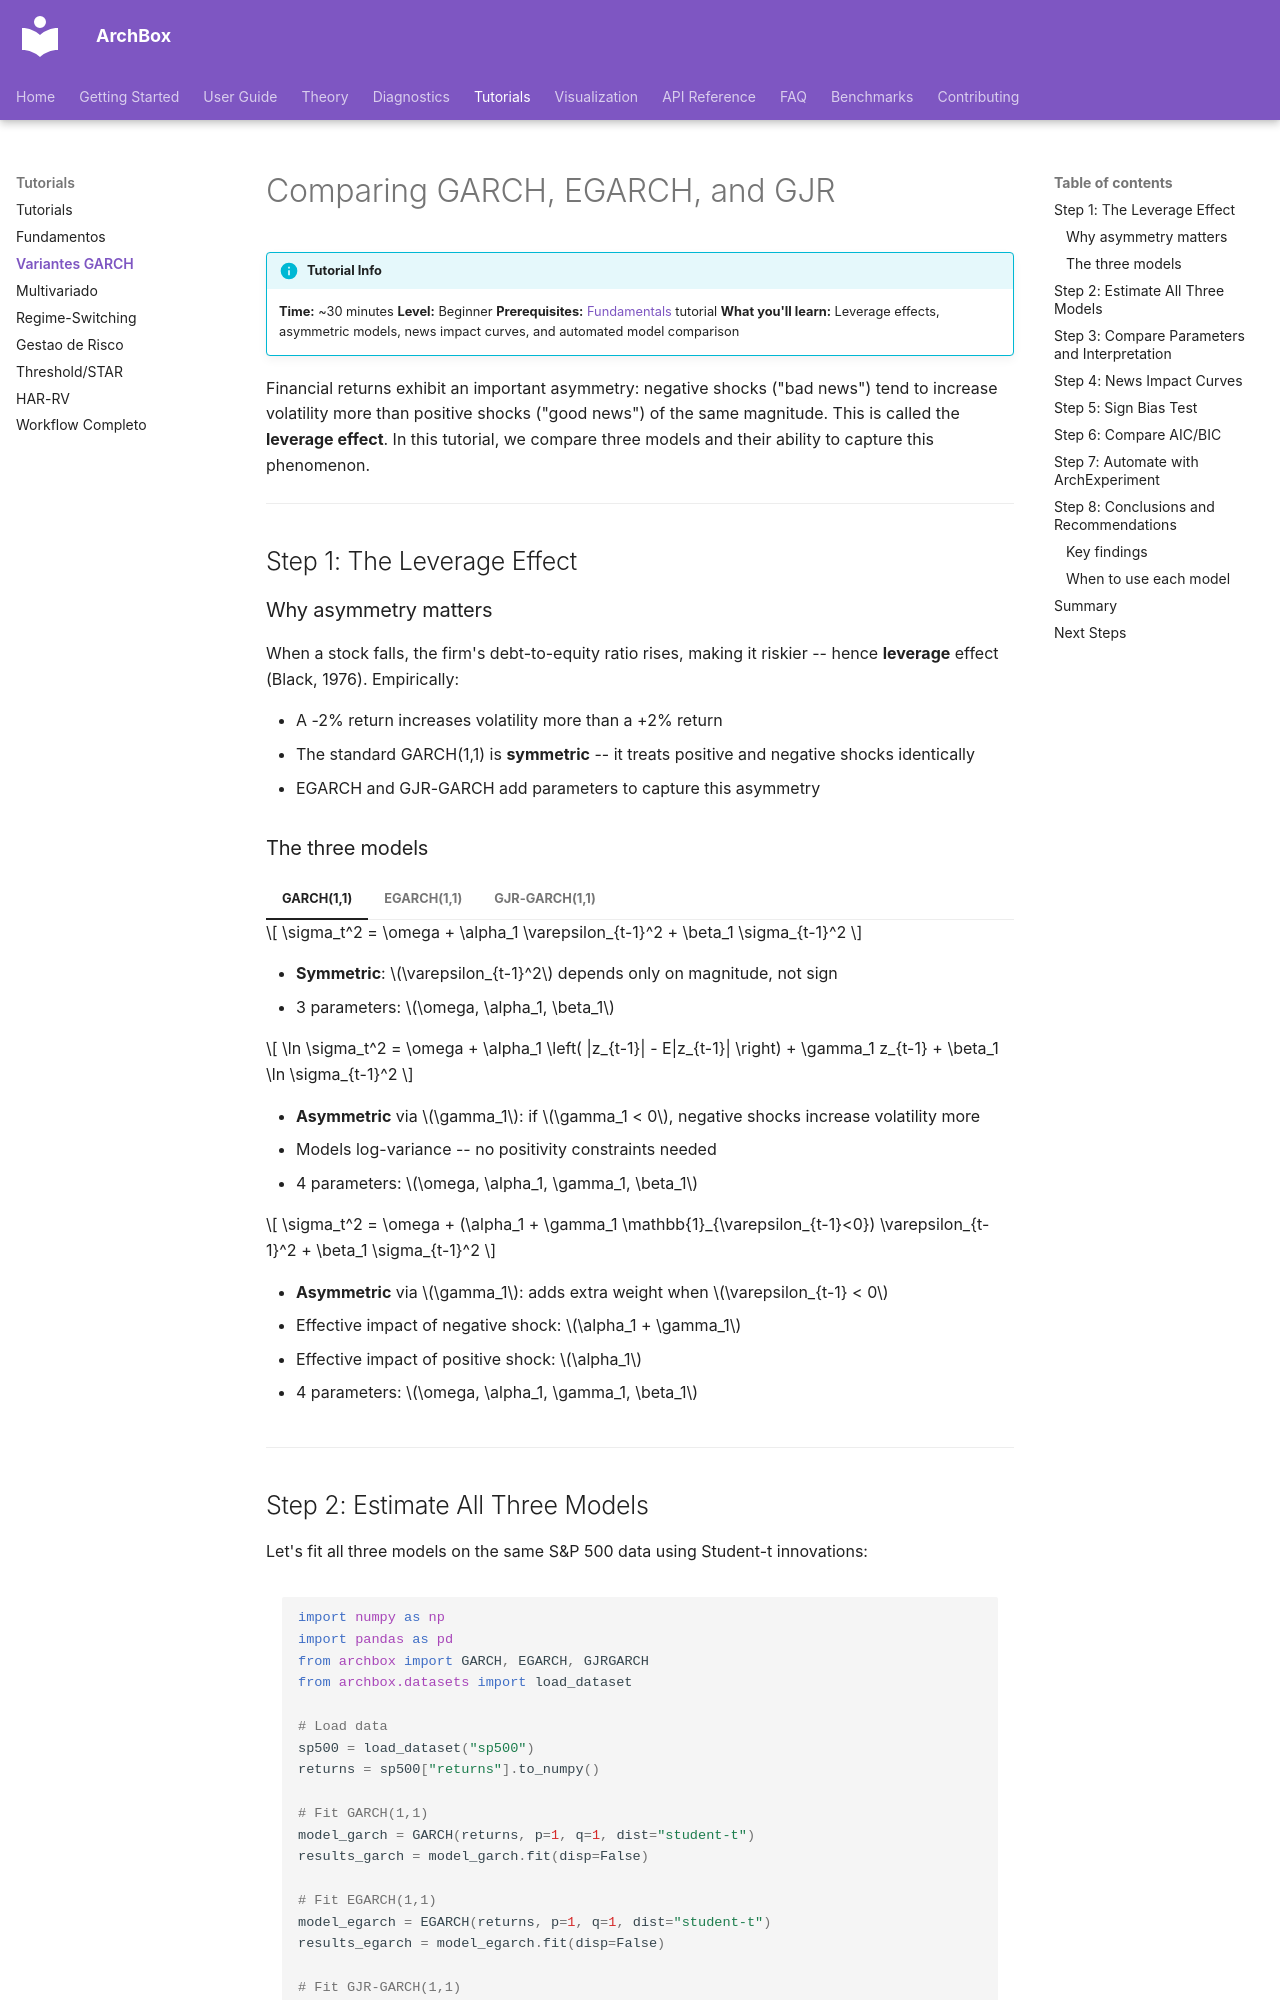

repository: ArchBox-GARCH-Models/archbox · page: tutorials/garch-variants/index.html · generator: mkdocs

---
title: "GARCH Variants: Comparing GARCH, EGARCH, and GJR"
description: "Tutorial comparing symmetric and asymmetric GARCH models for capturing leverage effects"
---

# Comparing GARCH, EGARCH, and GJR

!!! info "Tutorial Info"
    **Time:** ~30 minutes
    **Level:** Beginner
    **Prerequisites:** [Fundamentals](fundamentals.md) tutorial
    **What you'll learn:** Leverage effects, asymmetric models, news impact curves, and automated model comparison

Financial returns exhibit an important asymmetry: negative shocks ("bad news") tend to increase volatility more than positive shocks ("good news") of the same magnitude. This is called the **leverage effect**. In this tutorial, we compare three models and their ability to capture this phenomenon.

---

## Step 1: The Leverage Effect

### Why asymmetry matters

When a stock falls, the firm's debt-to-equity ratio rises, making it riskier -- hence **leverage** effect (Black, 1976). Empirically:

- A -2% return increases volatility more than a +2% return
- The standard GARCH(1,1) is **symmetric** -- it treats positive and negative shocks identically
- EGARCH and GJR-GARCH add parameters to capture this asymmetry

### The three models

=== "GARCH(1,1)"

    $$
    \sigma_t^2 = \omega + \alpha_1 \varepsilon_{t-1}^2 + \beta_1 \sigma_{t-1}^2
    $$

    - **Symmetric**: $\varepsilon_{t-1}^2$ depends only on magnitude, not sign
    - 3 parameters: $\omega, \alpha_1, \beta_1$

=== "EGARCH(1,1)"

    $$
    \ln \sigma_t^2 = \omega + \alpha_1 \left( |z_{t-1}| - E|z_{t-1}| \right) + \gamma_1 z_{t-1} + \beta_1 \ln \sigma_{t-1}^2
    $$

    - **Asymmetric** via $\gamma_1$: if $\gamma_1 < 0$, negative shocks increase volatility more
    - Models log-variance -- no positivity constraints needed
    - 4 parameters: $\omega, \alpha_1, \gamma_1, \beta_1$

=== "GJR-GARCH(1,1)"

    $$
    \sigma_t^2 = \omega + (\alpha_1 + \gamma_1 \mathbb{1}_{\varepsilon_{t-1}<0}) \varepsilon_{t-1}^2 + \beta_1 \sigma_{t-1}^2
    $$

    - **Asymmetric** via $\gamma_1$: adds extra weight when $\varepsilon_{t-1} < 0$
    - Effective impact of negative shock: $\alpha_1 + \gamma_1$
    - Effective impact of positive shock: $\alpha_1$
    - 4 parameters: $\omega, \alpha_1, \gamma_1, \beta_1$

---
